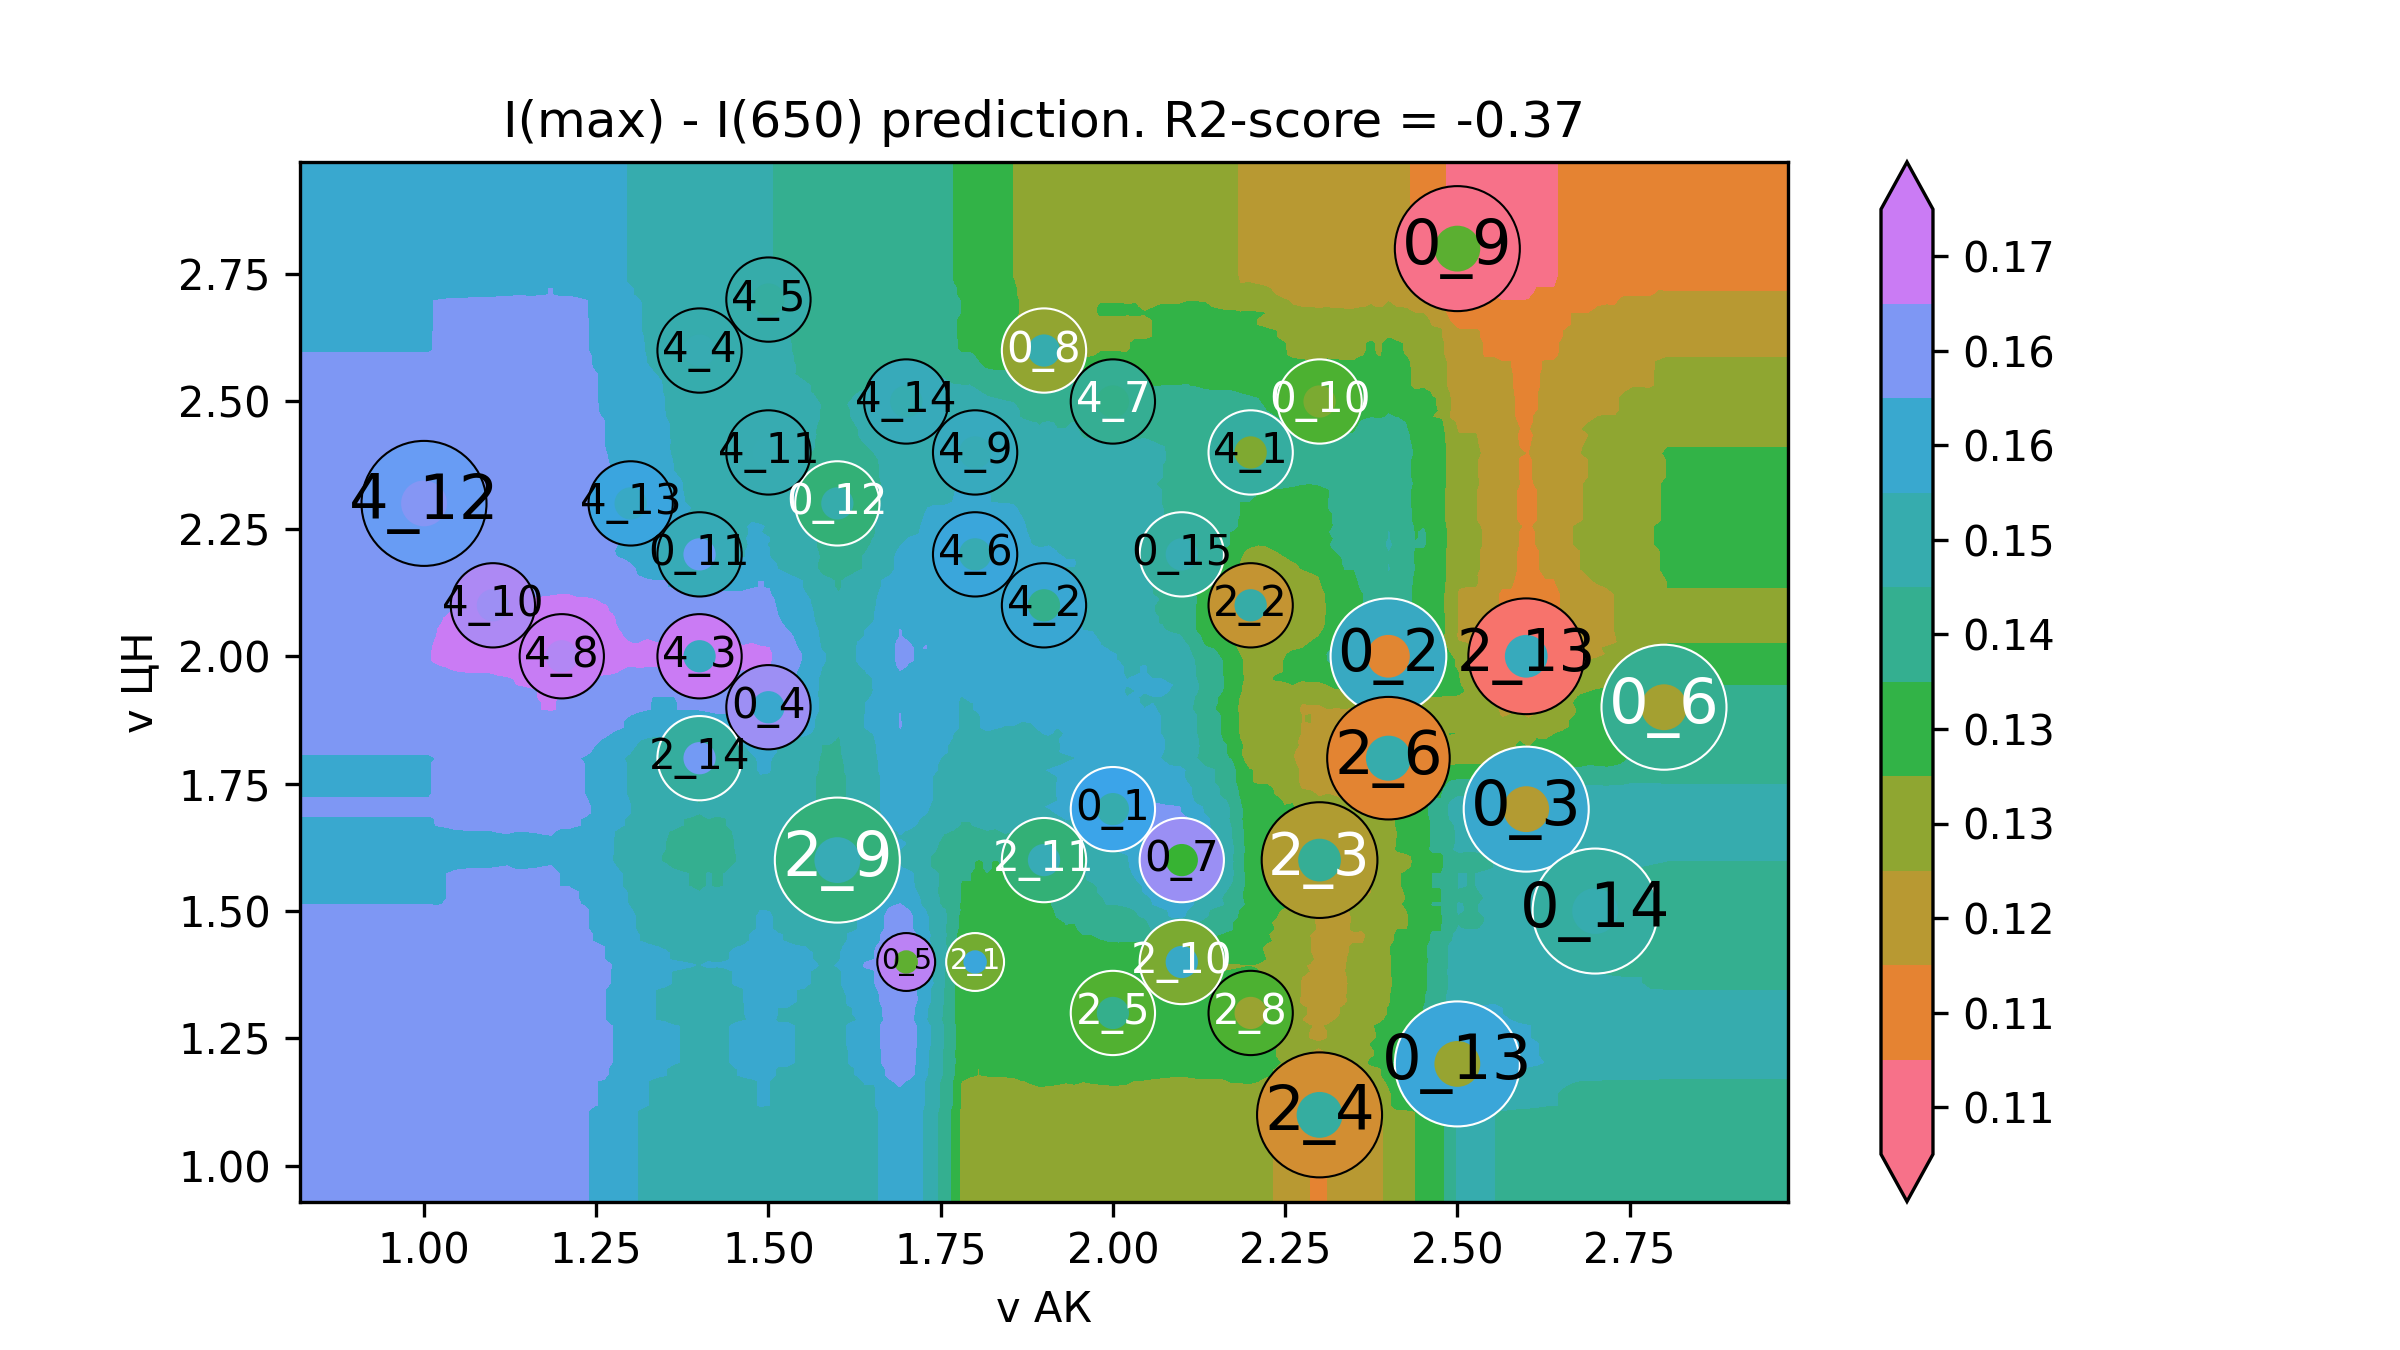

The data file committed next to this chart (first rows):
v АК, v ЦН, I(max) - I(650)
0.64, 0.76, 0.1613
0.6527, 0.76, 0.1613
0.6653, 0.76, 0.1613
0.678, 0.76, 0.1613
0.6907, 0.76, 0.1613
0.7033, 0.76, 0.1613
0.716, 0.76, 0.1613
0.7286, 0.76, 0.1613
0.7413, 0.76, 0.1613
0.754, 0.76, 0.1613
0.7666, 0.76, 0.1613
0.7793, 0.76, 0.1613
0.792, 0.76, 0.1613
0.8046, 0.76, 0.1613
0.8173, 0.76, 0.1613
0.8299, 0.76, 0.1613
0.8426, 0.76, 0.1613
0.8553, 0.76, 0.1613
0.8679, 0.76, 0.1613
0.8806, 0.76, 0.1613
0.8933, 0.76, 0.1613
0.9059, 0.76, 0.1613
0.9186, 0.76, 0.1613
0.9313, 0.76, 0.1613
0.9439, 0.76, 0.1613
0.9566, 0.76, 0.1613
0.9692, 0.76, 0.1613
0.9819, 0.76, 0.1613
0.9946, 0.76, 0.1613
1.007, 0.76, 0.1613
1.02, 0.76, 0.162
1.033, 0.76, 0.1623
1.045, 0.76, 0.1628
1.058, 0.76, 0.1629
1.071, 0.76, 0.1631
1.083, 0.76, 0.1631
1.096, 0.76, 0.1631
1.109, 0.76, 0.1632
1.121, 0.76, 0.1633
1.134, 0.76, 0.1636
1.147, 0.76, 0.1636
1.159, 0.76, 0.1637
1.172, 0.76, 0.1639
1.185, 0.76, 0.1641
1.197, 0.76, 0.1622
1.21, 0.76, 0.1622
1.223, 0.76, 0.1616
1.235, 0.76, 0.161
1.248, 0.76, 0.1597
1.261, 0.76, 0.1594
1.273, 0.76, 0.1578
1.286, 0.76, 0.1565
1.298, 0.76, 0.1551
1.311, 0.76, 0.1531
1.324, 0.76, 0.1524
1.336, 0.76, 0.1517
1.349, 0.76, 0.1513
1.362, 0.76, 0.1507
1.374, 0.76, 0.1503
1.387, 0.76, 0.15
... 39,940 more rows
